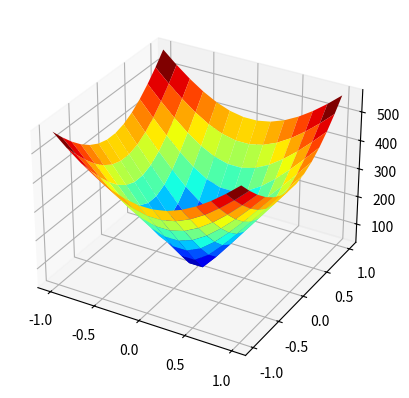

Write the Python code that produced this figure.
from numpy import*
from numpy.linalg import inv, norm
from matplotlib import pyplot as plt
from mpl_toolkits.mplot3d import Axes3D

def Cosine_Sampler(a, b, n):
	""" Function to sample n points in [a, b] with non-uniform (Cosine) distribution
	Input Arguments:
		a = Start point (float)
		b = End point (float)
		n = Number of samples (int)
	Output:
		xi = 1D array containing n points in [a, b]
	"""
	ksi = zeros((1, n));
	for i in range(1, n + 1):
		ksi[0][i - 1] = cos((2*i - 1)*pi/(2*n));
	xi = (a + b)/2 + (b - a)/2*ksi;
	return xi[0];

## Quadrature
def GenMatrix(N, x):
	""" Function to Generate Left Matrix (A) for quadrature
	Input Arguments:
		N = Degree of Precision (int)
		x = Quadrature nodes (numpy float array)
	Output:
		A = Inverse of the left side matrix
	"""
	A = ones((N, N));
	for i in range(1, N):
		A[i, :] = x**i;
	return inv(A);

def Quadrature_weights(x):
	""" Function to compute the weights for the Quadrature rule
	Input Arguments:
		x = Quadrature nodes (numpy float array)
	Output:
		w = Weights of the Quadrature rule
	"""
	N = len(x);
	a = x[0]; b = x[-1];
	A_i = GenMatrix(N, x);
	B = zeros((N, 1));
	for i in range(1, N + 1):
		B[i - 1] = (b**i - a**i)/i;
	w = A_i.dot(B);
	return w.T[0];

def integrate(f, w, dim):
	""" Function to Compute 1D and 2D integral using Quadrature rule
	Input Arguments:
		f = Matrix containing function values at the nodes (numpy array)
		w = Quadrature weights, if dim = 2D then w has to have 2 rows (numpy array)
		dim = Dimention of definite integral, 1D or 2D (str)
	Output:
		I = Value of Integral
	"""
	if dim == "1D":
		I = f.dot(w);
	elif dim == "2D":
		I = f.dot(w[0, :]).dot(w[1, :]);
	return I;

def Quadrature_weightTransform(nodes, weights, a, b):
	""" Function to transform Quadrature weights and nodes from one domain [c, d] to another [a, b]
		while maintaining Degree of Percision
	Input Arguments:
		nodes = array with nodes in [c, d] (numpy array)
		weights = array with weights calculated for nodes in [c, d] (numpy array)
		[a, b] = new interval (float, float)
	Output:
		x_int = new Quadrature nodes (numpy array)
		w = new Quadrature weights (numpy array)
	"""
	x_int = (b - a)/2*(nodes + 1) + a;
	w = (b - a)/2*weights;
	return x_int, w;

def Triple_indefIntegral(x_vec, z_vec, DOP, f, x_int_std, w_std):
	""" Function to compute triple integral with one indefinite integral and two 
		definite integrals.
	Input Arguments:
		x_vec = array containing the bounds of one of the definite integrals (list or array)
		z_vec = array containing the bounds of the other definite integral (list or array)
	Output:
		I = Value of Integral
	"""
	x_int, w_x = Quadrature_weightTransform(x_int_std, w_std, x_vec[0], x_vec[1]);
	z_int, w_z = Quadrature_weightTransform(x_int_std, w_std, z_vec[0], z_vec[1]);
	g = zeros_like(x_int);
	for i in range(len(g)):
		x_t, w_t = Quadrature_weightTransform(x_int_std, w_std, x_vec[0], x_int[i]);
		X, Z = meshgrid(x_t, z_int);
		fi = f(X, Z);
		w = stack((w_t, w_z));
		g[i] = integrate(fi, w, "2D");

	I = integrate(g, w_x, "1D");
	return I;

def f(x, z): return x + z + x**2 + z**2;

#%% Input
x0 = 0; x1 = 1;
z0 = 0; z1 = 1;
DOP = 4;
x_int_std = linspace(-1, 1, DOP);
w_std = Quadrature_weights(x_int_std);
x_int, w_x = Quadrature_weightTransform(x_int_std, w_std, x0, x1);
z_int, w_z = Quadrature_weightTransform(x_int_std, w_std, z0, z1);

#%% 2D Integral Verification
print("## Verification of 2D Integral ## \n");
X, Z = meshgrid(x_int, z_int);
fi = f(X, Z);
w = stack((w_x, w_z));
I = integrate(fi, w, "2D");
analytical = 5/3;
print("Analytical Solution =", analytical);
print("Numerical Solution =", I);
error = (I - analytical)/analytical*100;
print("Percentage error =", error, "%", "\n");

#%% 3D Integral with indefinite integral Verification
print("## Verification of 3D Integral with indefinite integral ## \n");
I = Triple_indefIntegral([x0, x1], [z0, z1], 4, f, x_int_std, w_std);
analytical = 1/6 + 1/6 + 1/4 + 1/12;
print("Analytical Solution =", analytical);
print("Numerical Solution =", I);
error = (I - analytical)/analytical*100;
print("Percentage error =", error, "% \n");

#%% 5D Integral with indefinite integral Verification
print("## Verification of 5D Integral with indefinite integral ## \n");
G = zeros_like(x_int);
for i in range(len(x_int)):
	ksi_int, w_ksi = Quadrature_weightTransform(x_int_std, w_std, x0, x_int[i]);
	g = zeros_like(ksi_int);
	for j in range(len(ksi_int)):
		g[j] = Triple_indefIntegral([x0, ksi_int[j]], [z0, z1], DOP, f, x_int_std, w_std);
	G[i] = integrate(g, w_ksi, "1D");

I5D = integrate(G, w_x, "1D");
analytical = 1/120 + 1/48 + 1/72 + 1/360;
print("Analytical Solution =", analytical);
print("Numerical Solution =", I5D);
error = (I5D - analytical)/analytical*100;
print("Percentage error =", error, "% \n");

#%% RBF integral test
def RBF(x, y): return sqrt(1 + 400**2*(x**2 + y**2));
DOP = 14;
x_int = linspace(-1, 1, DOP);
z_int = linspace(-1, 1, DOP);
w_x = Quadrature_weights(x_int);
w_z = Quadrature_weights(z_int);
X, Z = meshgrid(x_int, z_int);
fi = RBF(X, Z);
fig = plt.figure();
ax = plt.axes(projection = '3d');
ax.plot_surface(X, Z, fi, rstride = 1, cstride = 1,
				cmap = 'jet', edgecolor = 'none');
w = stack((w_x, w_z));
I = integrate(fi, w, "2D");
analytical = 1224.32;
print("Analytical Solution =", analytical);
print("Numerical Solution =", I);
error = (I - analytical)/analytical*100;
print("Percentage error =", error, "% \n");
plt.show();